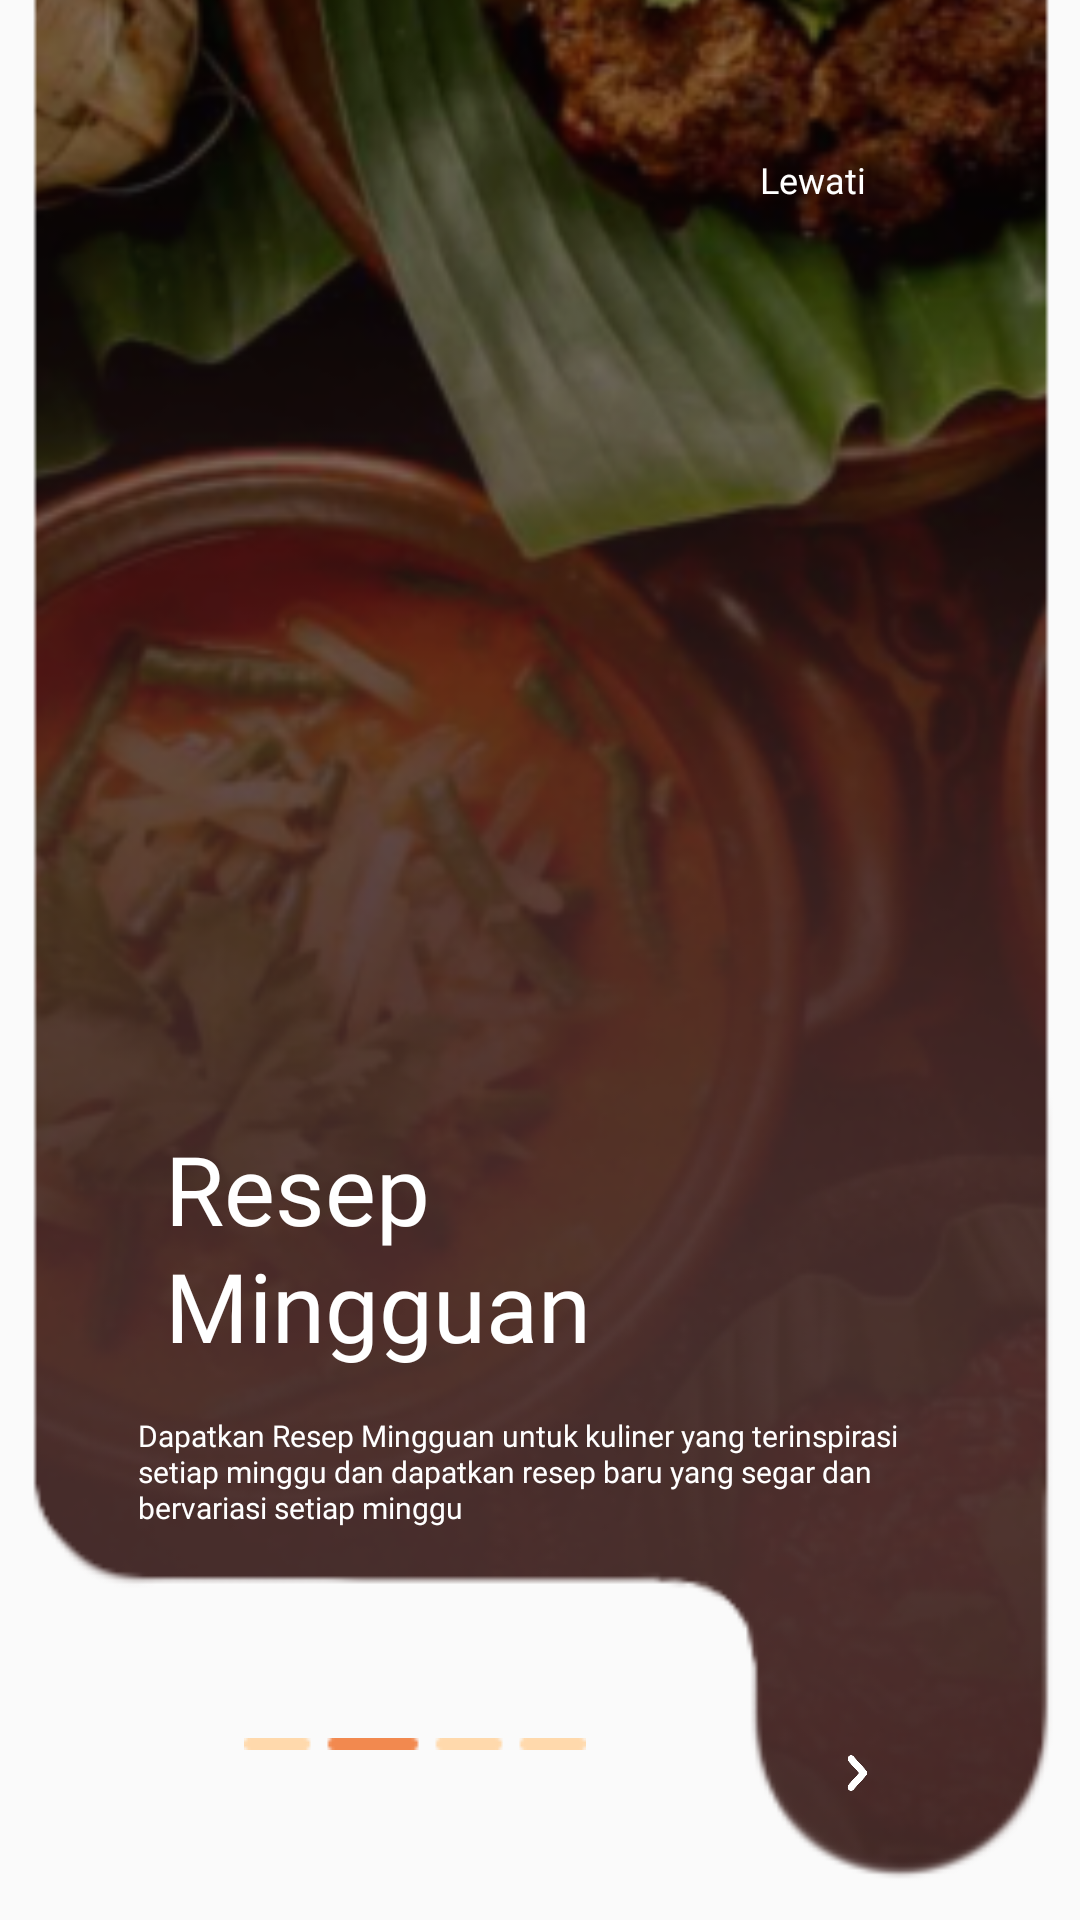

Here is an Android app screen rendered from its layout file. Give the layout XML and the strings, colors and styles it references.
<!-- AndroidManifest.xml: application theme Theme.Cookpiration -->
<!-- res/layout/activity_intro2.xml -->
<?xml version="1.0" encoding="utf-8"?>
<androidx.constraintlayout.widget.ConstraintLayout xmlns:android="http://schemas.android.com/apk/res/android"
    xmlns:app="http://schemas.android.com/apk/res-auto"
    xmlns:tools="http://schemas.android.com/tools"
    android:layout_width="match_parent"
    android:layout_height="match_parent"
    tools:context=".Landingpage.Intro2">

    <ImageView
        android:id="@+id/tln2"
        android:layout_width="506dp"
        android:layout_height="830dp"
        app:layout_constraintBottom_toBottomOf="parent"
        app:layout_constraintEnd_toEndOf="parent"
        app:layout_constraintStart_toStartOf="parent"
        app:layout_constraintTop_toTopOf="parent"
        app:layout_constraintVertical_bias="1.0"
        app:srcCompat="@drawable/tln2" />

    <Button
        android:id="@+id/btn_next2"
        android:layout_width="18dp"
        android:layout_height="20dp"
        android:background="@drawable/btn_next"
        app:layout_constraintBottom_toBottomOf="parent"
        app:layout_constraintEnd_toEndOf="parent"
        app:layout_constraintHorizontal_bias="0.809"
        app:layout_constraintStart_toStartOf="parent"
        app:layout_constraintTop_toBottomOf="@+id/Text2"
        app:layout_constraintVertical_bias="0.6" />

    <Button
        android:id="@+id/btn_lewati2"
        android:layout_width="wrap_content"
        android:layout_height="wrap_content"
        android:background="?android:attr/selectableItemBackground"
        android:fontFamily="@font/poppins_semibold"
        android:text="Lewati"
        android:textAllCaps="false"
        android:textColor="@color/white"
        android:textSize="12dp"
        app:layout_constraintBottom_toTopOf="@+id/Text1"
        app:layout_constraintEnd_toEndOf="parent"
        app:layout_constraintHorizontal_bias="0.835"
        app:layout_constraintStart_toStartOf="parent"
        app:layout_constraintTop_toTopOf="parent"
        app:layout_constraintVertical_bias="0.11" />

    <TextView
        android:id="@+id/Text1"
        android:layout_width="227dp"
        android:layout_height="97dp"
        android:fontFamily="@font/poppins_semibold"
        android:lineHeight="39dp"
        android:text="Resep Mingguan"
        android:textColor="@color/white"
        android:textSize="32dp"
        app:layout_constraintBottom_toBottomOf="parent"
        app:layout_constraintEnd_toEndOf="parent"
        app:layout_constraintHorizontal_bias="0.413"
        app:layout_constraintStart_toStartOf="parent"
        app:layout_constraintTop_toTopOf="parent"
        app:layout_constraintVertical_bias="0.69" />

    <TextView
        android:id="@+id/Text2"
        android:layout_width="282dp"
        android:layout_height="51dp"
        android:fontFamily="@font/poppins_regular"
        android:lineHeight="12dp"
        android:text="Dapatkan Resep Mingguan untuk kuliner yang terinspirasi setiap minggu dan dapatkan resep baru yang segar dan bervariasi setiap minggu"
        android:textColor="@color/white"
        android:textSize="10dp"
        app:layout_constraintBottom_toBottomOf="parent"
        app:layout_constraintEnd_toEndOf="parent"
        app:layout_constraintHorizontal_bias="0.589"
        app:layout_constraintStart_toStartOf="parent"
        app:layout_constraintTop_toBottomOf="@+id/Text1"
        app:layout_constraintVertical_bias="0.0" />

    <ImageView
    android:id="@+id/iconslide2"
    android:layout_width="wrap_content"
    android:layout_height="wrap_content"
    app:layout_constraintBottom_toBottomOf="parent"
    app:layout_constraintEnd_toStartOf="@+id/btn_next2"
    app:layout_constraintStart_toStartOf="parent"
    app:layout_constraintTop_toBottomOf="@+id/Text2"
    app:srcCompat="@drawable/iconslide2" />

</androidx.constraintlayout.widget.ConstraintLayout>
<!-- resources referenced by this layout -->
<resources>
  <color name="white">#FFFFFFFF</color>
  <!-- drawable btn_next: png bitmap (drawable, 2616 bytes) -->
  <!-- drawable iconslide2: png bitmap (drawable, 273 bytes) -->
  <!-- drawable tln2: png bitmap (drawable, 182054 bytes) -->
  <style name="Theme.Cookpiration" parent="Base.Theme.Cookpiration" />
  <style name="Base.Theme.Cookpiration" parent="Theme.AppCompat.Light.NoActionBar">
          
          
          <item name="android:statusBarColor">@color/Ungu1</item>
      </style>
  <color name="Ungu1">#46324D</color>
</resources>
